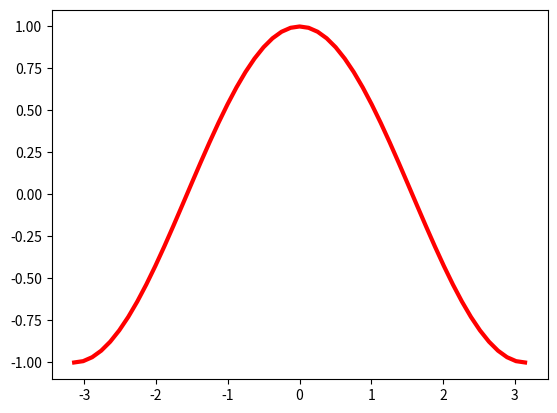

Here is the Python script that generated this plot: (Note: this script raises an exception after producing the figure.)
import numpy as np
import matplotlib.pyplot as plt

N=51
x=np.linspace(-np.pi,np.pi,N)
h=2*np.pi/(N-1)

y1=np.sin(x)
dy1=np.cos(x)

#acclaim the data to store the var

dy2=np.zeros((N),dtype=float)
dy2f=np.zeros((N),dtype=float)

for i in range(1,N-1):
    dy2[i]=(y1[i+1]-y1[i-1])/2/h
    dy2f[i]=(y1[i+1]-y1[i])/h

#calculate the error
e2=np.abs(dy1-dy2)
e2f=np.abs(dy1-dy2f)

#visualize the approximation part
plt.plot(x,dy1,'r-',lw=3,label="analytic")
plt.plot(x,dy2,'b.',Markersize=5,label="central (three point)")
plt.plot(x,dy2f,'go',Markersize=5,label="two point")
# plt.xlim(-1.8,1.8)
plt.legend()
plt.show()

#visualize the error
plt.plot(x,e2,'r.',Markersize=5,label="three point error")
plt.plot(x,e2f,'b.',Markersize=5,label="two point error")
plt.xlim(-3.13,3.13)
plt.ylim(-0.1,0.2)
plt.legend()
plt.show()